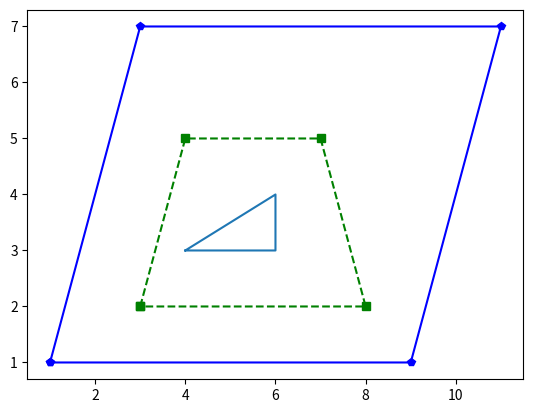

Write Python code to recreate this figure.
import matplotlib.pyplot as plt

def triangle():
  x=[4,6,6,4]
  y=[3,4,3,3]
  plt.plot(x, y,)
  
def trapezium():
  x=[3,4,7,8,3]
  y=[2,5,5,2,2]
  plt.plot(x, y, 'g--s')

def parallelogram():
  x=[1,3,11,9,1]
  y=[1,7,7,1,1]
  plt.plot(x, y, 'b-p')



def run():
  triangle()
  trapezium()
  parallelogram()
  plt.show()
run()